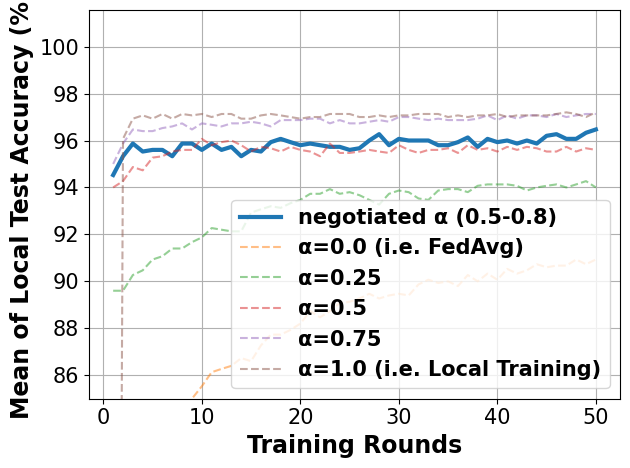

This figure's Python source:
# -*- coding: UTF-8 -*-

# For ubuntu env error: findfont: Font family ['Times New Roman'] not found. Falling back to DejaVu Sans.
# ```bash
# sudo apt-get install msttcorefonts
# rm -rf ~/.cache/matplotlib
# ```

import matplotlib.pyplot as plt
import matplotlib.font_manager as font_manager

x = [1, 2, 3, 4, 5, 6, 7, 8, 9, 10, 11, 12, 13, 14, 15, 16, 17, 18, 19, 20, 21, 22, 23, 24, 25, 26, 27, 28, 29, 30, 31,
     32, 33, 34, 35, 36, 37, 38, 39, 40, 41, 42, 43, 44, 45, 46, 47, 48, 49, 50]

fed_server = [94.53, 95.33, 95.87, 95.53, 95.6, 95.6, 95.33, 95.87, 95.87, 95.6, 95.87, 95.6, 95.73, 95.33, 95.6, 95.53, 95.93, 96.07, 95.93, 95.8, 95.87, 95.8, 95.73, 95.73, 95.6, 95.67, 96.0, 96.27, 95.8, 96.07, 96.0, 96.0, 96.0, 95.8, 95.8, 95.93, 96.13, 95.73, 96.07, 95.93, 96.0, 95.87, 96.0, 95.87, 96.2, 96.27, 96.07, 96.07, 96.33, 96.47]
fed_server_alpha_025 = [89.6, 89.6, 90.27, 90.47, 90.93, 91.07, 91.4, 91.4, 91.67, 91.87, 92.27, 92.2, 92.13, 92.13, 92.93, 93.07, 93.2, 93.13, 93.33, 93.47, 93.73, 93.73, 93.93, 93.73, 93.8, 93.67, 93.47, 93.27, 93.73, 93.87, 93.8, 93.53, 93.47, 93.87, 93.93, 93.93, 93.8, 94.07, 94.13, 94.13, 94.13, 94.07, 93.87, 94.0, 94.07, 94.13, 94.0, 94.13, 94.27, 94.0]
fed_server_alpha_050 = [94.0, 94.27, 94.87, 94.73, 95.27, 95.33, 95.53, 95.6, 95.6, 96.07, 95.8, 95.93, 96.0, 95.8, 95.53, 95.73, 95.67, 95.53, 95.73, 95.6, 95.53, 95.33, 95.87, 95.47, 95.47, 95.53, 95.6, 95.53, 95.47, 95.8, 95.6, 95.47, 95.6, 95.6, 95.67, 95.47, 95.8, 95.6, 95.67, 95.53, 95.73, 95.6, 95.73, 95.67, 95.53, 95.53, 95.73, 95.53, 95.67, 95.6]
fed_server_alpha_075 = [95.0, 95.87, 96.47, 96.4, 96.4, 96.53, 96.6, 96.73, 96.47, 96.73, 96.67, 96.6, 96.73, 96.73, 96.8, 96.73, 96.6, 96.87, 96.87, 96.87, 96.93, 96.93, 96.73, 96.87, 96.73, 96.73, 96.8, 96.87, 96.8, 97.0, 97.0, 96.93, 96.87, 96.93, 96.87, 96.87, 96.87, 96.93, 97.07, 96.87, 97.07, 96.93, 97.07, 97.07, 97.0, 97.13, 97.0, 97.07, 97.13, 97.13]
main_fed = [47.67, 63.87, 72.33, 76.93, 79.53, 81.67, 82.73, 84.27, 85.0, 85.53, 86.13, 86.27, 86.4, 86.73, 86.6, 87.27, 87.73, 87.73, 87.93, 88.2, 88.73, 88.47, 88.73, 89.07, 89.13, 89.27, 89.47, 89.27, 89.4, 89.47, 89.4, 89.87, 90.07, 89.93, 90.0, 89.8, 90.27, 90.0, 90.33, 90.07, 90.53, 90.33, 90.47, 90.73, 90.6, 90.67, 90.67, 90.93, 90.73, 90.93]
main_nn = [10.0, 96.07, 96.93, 97.07, 96.93, 97.13, 96.93, 97.13, 97.07, 97.13, 97.0, 97.13, 97.13, 96.93, 96.93, 97.07, 97.13, 97.07, 97.0, 96.93, 97.0, 97.0, 97.13, 97.13, 97.13, 97.0, 97.0, 97.07, 97.0, 97.07, 97.07, 97.13, 97.13, 97.13, 97.0, 97.07, 97.0, 97.07, 97.07, 97.13, 97.0, 97.07, 97.07, 97.07, 97.07, 97.13, 97.2, 97.13, 97.0, 97.2]

fig, axes = plt.subplots()

legendFont = font_manager.FontProperties(family='Times New Roman', weight='bold', style='normal', size=15)
xylabelFont = font_manager.FontProperties(family='Times New Roman', weight='bold', style='normal', size=17)
csXYLabelFont = {'fontproperties': xylabelFont}

axes.plot(x, fed_server, label="negotiated α (0.5-0.8)", linewidth=3)
axes.plot(x, main_fed, label="α=0.0 (i.e. FedAvg)", linestyle='--', alpha=0.5)
axes.plot(x, fed_server_alpha_025, label="α=0.25", linestyle='--', alpha=0.5)
axes.plot(x, fed_server_alpha_050, label="α=0.5", linestyle='--', alpha=0.5)
axes.plot(x, fed_server_alpha_075, label="α=0.75", linestyle='--', alpha=0.5)
axes.plot(x, main_nn, label="α=1.0 (i.e. Local Training)", linestyle='--', alpha=0.5)


axes.set_xlabel("Training Rounds", **csXYLabelFont)
axes.set_ylabel("Mean of Local Test Accuracy (%)", **csXYLabelFont)

plt.xticks(family='Times New Roman', fontsize=15)
plt.yticks(family='Times New Roman', fontsize=15)
plt.tight_layout()
plt.ylim(85)
plt.legend(prop=legendFont)
plt.grid()
plt.show()
